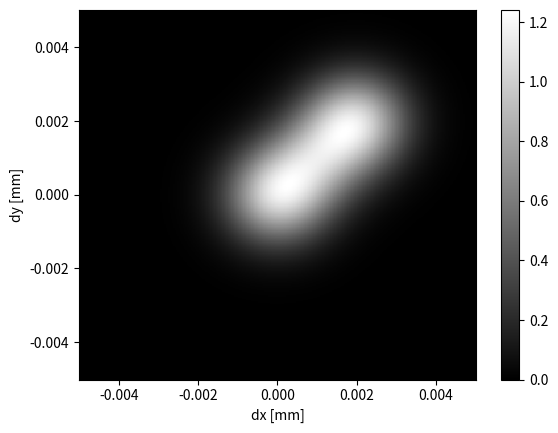

Here is the Python script that generated this plot:
# -*- coding: utf-8 -*-
'''
Created on Aug 4, 2019

[redacted]
'''
import numpy as np
import matplotlib.pyplot as plt

j = complex(0, 1)
c = 3e8 # 光速 [m/s]
Lamda = 633e-9 # 光波长 [m]
Fc = c / Lamda # 光频率 [Hz]
k = 2 * np.pi / Lamda

P_1= 1e-3 #功率
w0_1 = 1800e-6
Z_R_1 = np.pi * w0_1**2 / Lamda
print(Z_R_1)
P_2= 1e-3 #功率
w0_2 = 1800e-6
Z_R_2 = np.pi * w0_2**2 / Lamda

Z_pos_1 = 0.1
# Z_pos_1 = np.linspace(-10, 10, 1000)
w_z_1 = w0_1 * np.sqrt(1 + Z_pos_1**2/Z_R_1**2)
R_z_1 = Z_pos_1 * (1 + Z_R_1**2/Z_pos_1**2)
# print(R_z)
Gouy_Z_1 = np.arctan(Z_pos_1/Z_R_1)
[center_1_x, center_1_y] = [0, 0]
# plt.figure(1)
# plt.plot(Z_pos_1, R_z_1)
# plt.show()

Z_pos_2 = 0.1
w_z_2 = w0_2 * np.sqrt(1 + Z_pos_2**2/Z_R_2**2)
R_z_2 = Z_pos_2 * (1 + Z_R_2**2/Z_pos_2**2)
# print(R_z)
Gouy_Z_2 = np.arctan(Z_pos_2/Z_R_2)
[center_2_x, center_2_y] = [0.002, 0.002]
 
 
X = np.linspace(-0.005, 0.005, num=301)
Y = X
x, y = np.meshgrid(X, Y)
r_1 = np.sqrt((center_1_x-x)**2 + (center_1_y-y)**2)
# A_1 = np.sqrt(2*P_1/np.pi/(w_z_1**2)) * np.exp(-r_1**2/w_z_1**2)
A_1 = w0_1 / w_z_1 * np.exp(-r_1**2/w_z_1**2)
Phi_1 = k*r_1**2/2/R_z_1 - Gouy_Z_1 + k*Z_pos_1
r_2 = np.sqrt((center_2_x-x)**2 + (center_2_y-y)**2)
# A_2 = np.sqrt(2*P_2/np.pi/(w_z_2**2)) * np.exp(-r_2**2/w_z_2**2)
A_2 = w0_2 / w_z_2 * np.exp(-r_2**2/w_z_2**2)
Phi_2 = k*r_2**2/2/R_z_2 - Gouy_Z_2 + k*Z_pos_2
A = (A_1+A_2)**2
# E = A * np.exp(j * (2*np.pi*Fc*t-Phi))
plt.figure(1)
c = plt.gca().pcolor(X, Y, A, cmap='gray')
plt.xlabel('dx [mm]')
plt.ylabel('dy [mm]')
plt.colorbar(c, ax=plt.gca())
 
plt.show()
